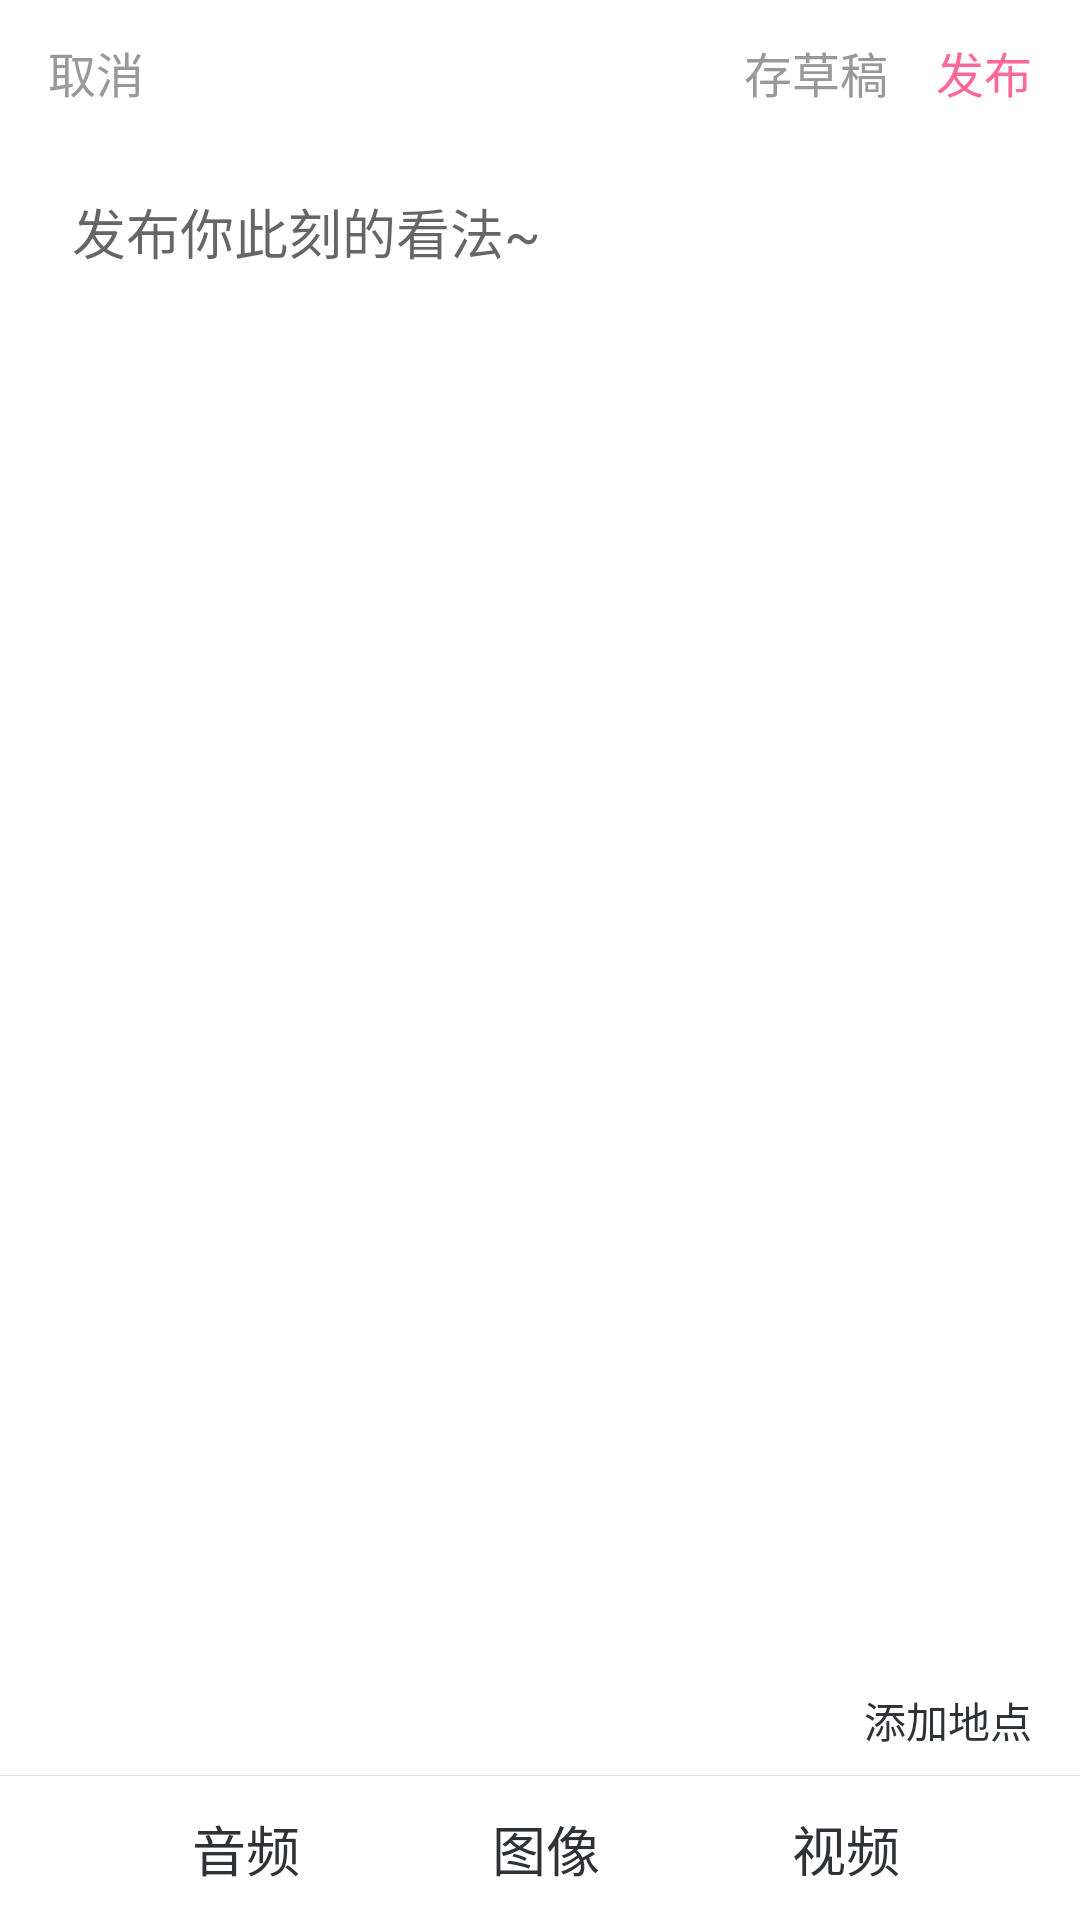

The Android layout XML behind this screen, and the referenced resources:
<!-- AndroidManifest.xml: application theme Theme.THUBBS -->
<!-- res/layout/activity_edit.xml -->
<?xml version="1.0" encoding="utf-8"?>
<androidx.constraintlayout.widget.ConstraintLayout xmlns:android="http://schemas.android.com/apk/res/android"
    xmlns:app="http://schemas.android.com/apk/res-auto"
    xmlns:tools="http://schemas.android.com/tools"
    android:layout_width="match_parent"
    android:layout_height="match_parent"
    tools:context=".EditActivity">

    <androidx.constraintlayout.widget.ConstraintLayout
        android:id="@+id/header"
        android:layout_width="match_parent"
        android:layout_height="@dimen/header_height"
        android:orientation="horizontal"
        android:paddingTop="6dp"
        android:paddingBottom="6dp"
        app:layout_constraintTop_toTopOf="parent">

        <TextView
            android:id="@+id/cancel"
            android:layout_width="wrap_content"
            android:layout_height="wrap_content"
            android:layout_marginStart="@dimen/activity_horizontal_margin"
            android:text="@string/button_cancel"
            android:textColor="@color/text_gray"
            android:textSize="@dimen/textSize_big"
            app:layout_constraintBottom_toBottomOf="parent"
            app:layout_constraintStart_toStartOf="parent"
            app:layout_constraintTop_toTopOf="parent"
            tools:ignore="TextContrastCheck" />

        <TextView
            android:id="@+id/add_draft"
            android:layout_width="wrap_content"
            android:layout_height="wrap_content"
            android:layout_marginEnd="@dimen/activity_horizontal_margin"
            android:text="@string/button_draft"
            android:textColor="@color/text_gray"
            android:textSize="@dimen/textSize_big"
            app:layout_constraintBottom_toBottomOf="parent"
            app:layout_constraintEnd_toStartOf="@+id/post"
            app:layout_constraintTop_toTopOf="parent"
            tools:ignore="TextContrastCheck" />

        <TextView
            android:id="@+id/post"
            android:layout_width="wrap_content"
            android:layout_height="wrap_content"
            android:layout_marginEnd="@dimen/activity_horizontal_margin"
            android:text="@string/button_tweet"
            android:textColor="@color/pink"
            android:textSize="@dimen/textSize_big"
            app:layout_constraintBottom_toBottomOf="parent"
            app:layout_constraintEnd_toEndOf="parent"
            app:layout_constraintTop_toTopOf="parent"
            tools:ignore="TextContrastCheck" />

    </androidx.constraintlayout.widget.ConstraintLayout>


    <ScrollView
        android:layout_width="match_parent"
        android:layout_height="0dp"
        android:layout_marginBottom="@dimen/activity_vertical_margin"
        app:layout_constraintBottom_toTopOf="@+id/location_button"
        app:layout_constraintTop_toBottomOf="@+id/header">

        <androidx.constraintlayout.widget.ConstraintLayout
            android:layout_width="match_parent"
            android:layout_height="wrap_content"
            android:paddingTop="@dimen/activity_vertical_margin"
            android:paddingBottom="@dimen/activity_vertical_margin">

            <EditText
                android:id="@+id/content"
                android:layout_width="0dp"
                android:layout_height="wrap_content"
                android:layout_marginStart="@dimen/activity_horizontal_margin"
                android:layout_marginEnd="@dimen/activity_horizontal_margin"
                android:autofillHints=""
                android:background="@null"
                android:ems="10"
                android:gravity="start|top"
                android:hint="@string/edit_hint"
                android:imeOptions="actionDone"
                android:inputType="textMultiLine"
                android:minLines="8"
                android:padding="8dp"
                app:layout_constraintEnd_toEndOf="parent"
                app:layout_constraintStart_toStartOf="parent"
                app:layout_constraintTop_toTopOf="parent"
                tools:ignore="TextContrastCheck" />

            <cn.edu.tsinghua.zhouhang.liuyihao.thubbs.ui.components.ImageGroup
                android:id="@+id/image_group"
                android:layout_width="0dp"
                android:layout_height="wrap_content"
                android:layout_marginStart="@dimen/activity_horizontal_margin"
                android:layout_marginEnd="@dimen/activity_horizontal_margin"
                android:visibility="gone"
                app:layout_constraintEnd_toEndOf="parent"
                app:layout_constraintStart_toStartOf="parent"
                app:layout_constraintTop_toBottomOf="@id/content" />

            <androidx.constraintlayout.widget.ConstraintLayout
                android:id="@+id/video_group"
                android:layout_width="wrap_content"
                android:layout_height="wrap_content"
                android:visibility="gone"
                app:layout_constraintEnd_toEndOf="parent"
                app:layout_constraintStart_toStartOf="parent"
                app:layout_constraintTop_toBottomOf="@id/content">

                <VideoView
                    android:id="@+id/video_view"
                    android:layout_width="match_parent"
                    android:layout_height="@dimen/max_video_height"
                    app:layout_constraintBottom_toBottomOf="parent"
                    app:layout_constraintTop_toTopOf="parent" />

                <ImageView
                    android:id="@+id/video_close_button"
                    android:layout_width="@dimen/image_close_button_size"
                    android:layout_height="@dimen/image_close_button_size"
                    android:layout_marginTop="@dimen/image_padding"
                    android:layout_marginEnd="@dimen/image_padding"
                    android:contentDescription="@string/button_close"
                    app:layout_constraintEnd_toEndOf="parent"
                    app:layout_constraintTop_toTopOf="parent"
                    app:srcCompat="@android:drawable/ic_menu_close_clear_cancel" />
            </androidx.constraintlayout.widget.ConstraintLayout>
        </androidx.constraintlayout.widget.ConstraintLayout>
    </ScrollView>

    <LinearLayout
        android:id="@+id/location_button"
        android:layout_width="wrap_content"
        android:layout_height="wrap_content"
        android:layout_marginEnd="@dimen/activity_horizontal_margin"
        android:layout_marginBottom="@dimen/activity_vertical_margin"
        android:gravity="center_vertical"
        android:orientation="horizontal"
        app:layout_constraintBottom_toTopOf="@id/divider"
        app:layout_constraintEnd_toEndOf="parent">

        <ImageView
            android:layout_width="wrap_content"
            android:layout_height="wrap_content"
            android:layout_marginEnd="4dp"
            android:layout_weight="1"
            android:contentDescription="@string/add_location"
            app:srcCompat="@drawable/ic_baseline_location_black_24dp" />

        <TextView
            android:id="@+id/add_location"
            android:layout_width="wrap_content"
            android:layout_height="wrap_content"
            android:layout_weight="1"
            android:text="@string/add_location"
            android:textColor="@color/text_black" />
    </LinearLayout>

    <View
        android:id="@+id/divider"
        android:layout_width="0dp"
        android:layout_height="0.1dp"
        android:layout_marginBottom="@dimen/footer_height"
        android:background="?android:attr/listDivider"
        app:layout_constraintBottom_toBottomOf="parent"
        app:layout_constraintEnd_toEndOf="parent"
        app:layout_constraintStart_toStartOf="parent" />

    <LinearLayout
        android:id="@+id/audio_button"
        android:layout_width="wrap_content"
        android:layout_height="wrap_content"
        android:gravity="center_vertical"
        android:orientation="horizontal"
        app:layout_constraintBottom_toBottomOf="parent"
        app:layout_constraintEnd_toStartOf="@id/image_button"
        app:layout_constraintStart_toStartOf="parent"
        app:layout_constraintTop_toBottomOf="@+id/divider">

        <ImageView
            android:id="@+id/audio_icon"
            android:layout_width="wrap_content"
            android:layout_height="wrap_content"
            android:layout_marginEnd="4dp"
            android:layout_weight="1"
            android:contentDescription="@string/add_location"
            app:srcCompat="@drawable/ic_baseline_volume_up_enabled_24dp" />

        <TextView
            android:id="@+id/add_audio"
            android:layout_width="wrap_content"
            android:layout_height="wrap_content"
            android:layout_weight="1"
            android:text="@string/add_audio"
            android:textColor="@color/text_black"
            android:textSize="@dimen/textSize_large" />
    </LinearLayout>

    <LinearLayout
        android:id="@+id/image_button"
        android:layout_width="wrap_content"
        android:layout_height="wrap_content"
        android:layout_weight="1"
        android:gravity="center_vertical"
        android:orientation="horizontal"
        app:layout_constraintBottom_toBottomOf="parent"
        app:layout_constraintEnd_toEndOf="parent"
        app:layout_constraintStart_toStartOf="parent"
        app:layout_constraintTop_toBottomOf="@+id/divider">

        <ImageView
            android:id="@+id/image_icon"
            android:layout_width="wrap_content"
            android:layout_height="wrap_content"
            android:layout_marginEnd="4dp"
            android:layout_weight="1"
            android:contentDescription="@string/add_location"
            app:srcCompat="@drawable/ic_baseline_image_enabled_24dp" />

        <TextView
            android:id="@+id/add_image"
            android:layout_width="wrap_content"
            android:layout_height="wrap_content"
            android:layout_weight="1"
            android:text="@string/add_image"
            android:textColor="@color/text_black"
            android:textSize="@dimen/textSize_large" />
    </LinearLayout>

    <LinearLayout
        android:id="@+id/video_button"
        android:layout_width="wrap_content"
        android:layout_height="wrap_content"
        android:layout_weight="1"
        android:gravity="center_vertical"
        android:orientation="horizontal"
        app:layout_constraintBottom_toBottomOf="parent"
        app:layout_constraintEnd_toEndOf="parent"
        app:layout_constraintStart_toEndOf="@+id/image_button"
        app:layout_constraintTop_toBottomOf="@+id/divider">

        <ImageView
            android:id="@+id/video_icon"
            android:layout_width="wrap_content"
            android:layout_height="wrap_content"
            android:layout_marginEnd="4dp"
            android:layout_weight="1"
            android:contentDescription="@string/add_location"
            app:srcCompat="@drawable/ic_baseline_videocam_enabled_24dp" />

        <TextView
            android:id="@+id/add_video"
            android:layout_width="wrap_content"
            android:layout_height="wrap_content"
            android:layout_weight="1"
            android:text="@string/add_video"
            android:textColor="@color/text_black"
            android:textSize="@dimen/textSize_large" />
    </LinearLayout>


</androidx.constraintlayout.widget.ConstraintLayout>
<!-- resources referenced by this layout -->
<resources>
  <color name="pink">#FF679A</color>
  <color name="text_black">#2E3136</color>
  <color name="text_gray">#999999</color>
  <dimen name="activity_horizontal_margin">16dp</dimen>
  <dimen name="activity_vertical_margin">8dp</dimen>
  <dimen name="footer_height">48dp</dimen>
  <dimen name="header_height">48dp</dimen>
  <dimen name="image_padding">4dp</dimen>
  <dimen name="max_video_height">400dp</dimen>
  <dimen name="textSize_big">16sp</dimen>
  <dimen name="textSize_large">18sp</dimen>
  <string name="add_audio">音频</string>
  <string name="add_image">图像</string>
  <string name="add_location">添加地点</string>
  <string name="add_video">视频</string>
  <string name="button_cancel">取消</string>
  <string name="button_close">关闭</string>
  <string name="button_draft">存草稿</string>
  <string name="button_tweet">发布</string>
  <string name="edit_hint">发布你此刻的看法~</string>
  <style name="Theme.THUBBS" parent="Theme.MaterialComponents.DayNight.DarkActionBar">
          
          <item name="colorPrimary">@color/purple_500</item>
          <item name="colorPrimaryVariant">@color/purple_700</item>
          <item name="colorOnPrimary">@color/white</item>
          
          <item name="colorSecondary">@color/teal_200</item>
          <item name="colorSecondaryVariant">@color/teal_700</item>
          <item name="colorOnSecondary">@color/black</item>
          
          <item name="android:statusBarColor" tools:targetApi="l">?attr/colorPrimaryVariant</item>
          
      </style>
  <color name="purple_500">#FF6200EE</color>
  <color name="purple_700">#FF3700B3</color>
  <color name="white">#FFFFFFFF</color>
  <color name="teal_200">#FF03DAC5</color>
  <color name="teal_700">#FF018786</color>
  <color name="black">#FF000000</color>
</resources>
